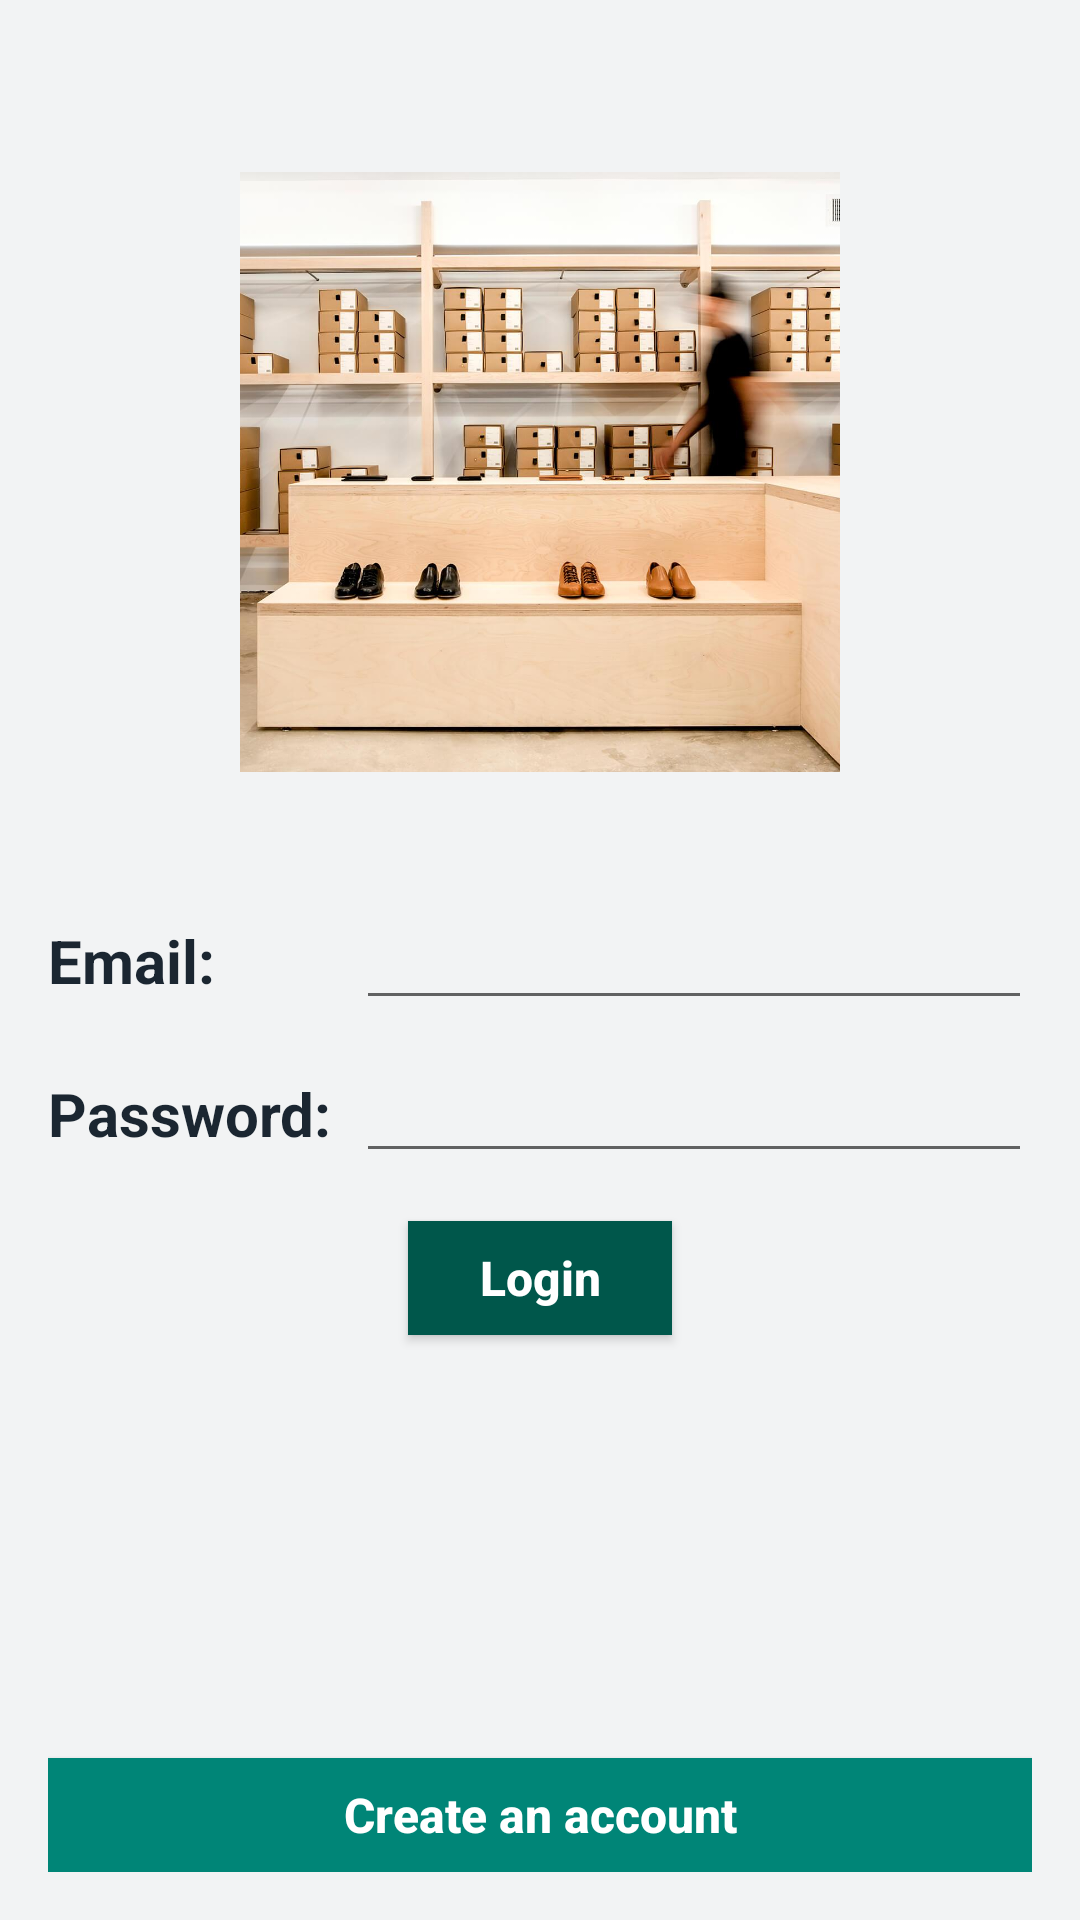

This screen was rendered from an Android layout file. Write that file and the resources it references.
<!-- AndroidManifest.xml: application theme AppTheme.NoActionBar -->
<!-- res/layout/fragment_login.xml -->
<?xml version="1.0" encoding="utf-8"?>
<layout xmlns:android="http://schemas.android.com/apk/res/android"
    xmlns:app="http://schemas.android.com/apk/res-auto"
    xmlns:tools="http://schemas.android.com/tools">

    
    <androidx.constraintlayout.widget.ConstraintLayout
        android:layout_width="match_parent"
        android:layout_height="match_parent"
        android:background="@color/color_login_background"
        android:padding="@dimen/margin_16dp">

        <ImageView
            android:layout_width="@dimen/size_logo"
            android:layout_height="@dimen/size_logo"
            android:scaleType="centerCrop"
            android:src="@drawable/logo"
            app:layout_constraintBottom_toTopOf="@+id/et_email"
            app:layout_constraintEnd_toEndOf="parent"
            app:layout_constraintStart_toStartOf="parent"
            app:layout_constraintTop_toTopOf="parent" />

        <TextView
            android:id="@+id/tv_email"
            style="@style/LoginLabelStyle"
            android:layout_width="wrap_content"
            android:layout_height="wrap_content"
            android:text="@string/label_email"
            app:layout_constraintBottom_toBottomOf="parent"
            app:layout_constraintStart_toStartOf="parent"
            app:layout_constraintTop_toTopOf="parent" />

        <EditText
            android:id="@+id/et_email"
            android:layout_width="0dp"
            android:layout_height="wrap_content"
            android:layout_marginStart="@dimen/margin_8dp"
            android:importantForAutofill="no"
            android:inputType="textEmailAddress"
            app:layout_constraintBaseline_toBaselineOf="@+id/tv_email"
            app:layout_constraintEnd_toEndOf="parent"
            app:layout_constraintStart_toEndOf="@+id/tv_password"
            tools:ignore="LabelFor,TextFields" />

        <TextView
            android:id="@+id/tv_password"
            style="@style/LoginLabelStyle"
            android:layout_width="wrap_content"
            android:layout_height="wrap_content"
            android:layout_marginTop="@dimen/margin_24dp"
            android:text="@string/label_password"
            app:layout_constraintStart_toStartOf="parent"
            app:layout_constraintTop_toBottomOf="@+id/tv_email" />

        <EditText
            android:id="@+id/et_password"
            android:layout_width="0dp"
            android:layout_height="wrap_content"
            android:layout_marginStart="@dimen/margin_8dp"
            android:importantForAutofill="no"
            android:inputType="textPassword"
            app:layout_constraintBaseline_toBaselineOf="@+id/tv_password"
            app:layout_constraintEnd_toEndOf="parent"
            app:layout_constraintStart_toEndOf="@+id/tv_password"
            tools:ignore="LabelFor,TextFields" />

        <Button
            android:id="@+id/btn_login"
            style="@style/PrimaryButtonStyle"
            android:layout_width="wrap_content"
            android:layout_height="@dimen/login_button_height"
            android:layout_marginTop="@dimen/margin_16dp"
            android:text="@string/label_login"
            app:layout_constraintEnd_toEndOf="parent"
            app:layout_constraintStart_toStartOf="parent"
            app:layout_constraintTop_toBottomOf="@+id/et_password" />

        <Button
            android:id="@+id/btn_sign_up"
            style="@style/PrimaryButtonStyle"
            android:layout_width="match_parent"
            android:layout_height="@dimen/login_button_height"
            android:background="@color/colorPrimary"
            android:text="@string/label_create_an_account"
            app:layout_constraintBottom_toBottomOf="parent" />

    </androidx.constraintlayout.widget.ConstraintLayout>
</layout>
<!-- resources referenced by this layout -->
<resources>
  <color name="colorPrimary">#008577</color>
  <color name="color_login_background">#F2F3F4</color>
  <dimen name="login_button_height">38dp</dimen>
  <dimen name="margin_16dp">16dp</dimen>
  <dimen name="margin_24dp">24dp</dimen>
  <dimen name="margin_8dp">8dp</dimen>
  <dimen name="size_logo">200dp</dimen>
  <!-- drawable logo: jpg bitmap (drawable-v24, 198230 bytes) -->
  <string name="label_create_an_account">Create an account</string>
  <string name="label_email">Email:</string>
  <string name="label_login">Login</string>
  <string name="label_password">Password:</string>
  <style name="LoginLabelStyle">
          <item name="android:textSize">@dimen/text_size_20</item>
          <item name="android:textStyle">bold</item>
          <item name="android:textColor">@color/color_login_label</item>
      </style>
  <style name="PrimaryButtonStyle">
          <item name="android:background">@color/color_login_button</item>
          <item name="android:foreground">?selectableItemBackground</item>
          <item name="android:textAllCaps">false</item>
          <item name="android:textColor">@color/white</item>
          <item name="android:textSize">@dimen/text_size_16</item>
          <item name="android:textStyle">bold</item>
      </style>
  <style name="AppTheme.NoActionBar">
          <item name="windowActionBar">false</item>
          <item name="windowNoTitle">true</item>
      </style>
  <dimen name="text_size_20">20sp</dimen>
  <color name="color_login_label">#1B2631</color>
  <color name="color_login_button">@color/colorPrimaryDark</color>
  <color name="white">#FFFFFF</color>
  <dimen name="text_size_16">16sp</dimen>
  <color name="colorPrimaryDark">#00574B</color>
</resources>
